Run: headless pygame with SDL's dummy video driver; simulated clock (each Clock.tick advances the game by its frame time, no real sleeping); random seed 0; keys injected as events and as key.get_pressed() state; no mouse input.
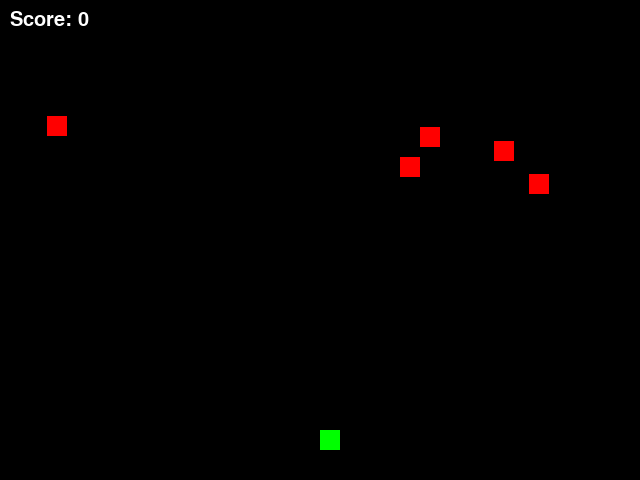
Frame 1 of 4 · flips 1–60 · no input
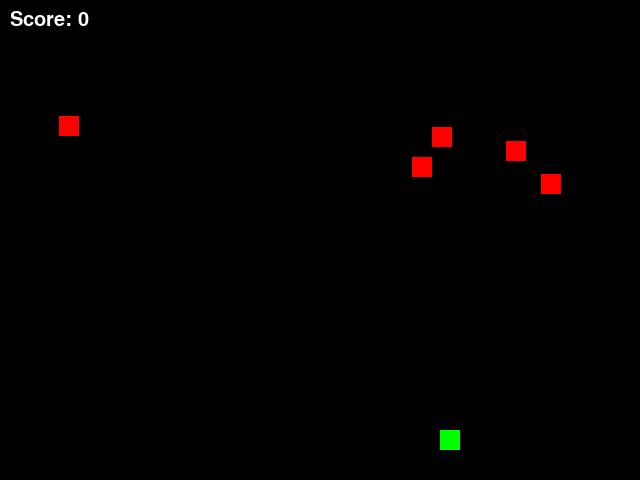
Frame 2 of 4 · flips 61–180 · tapped SPACE, RETURN · held RIGHT (→), D
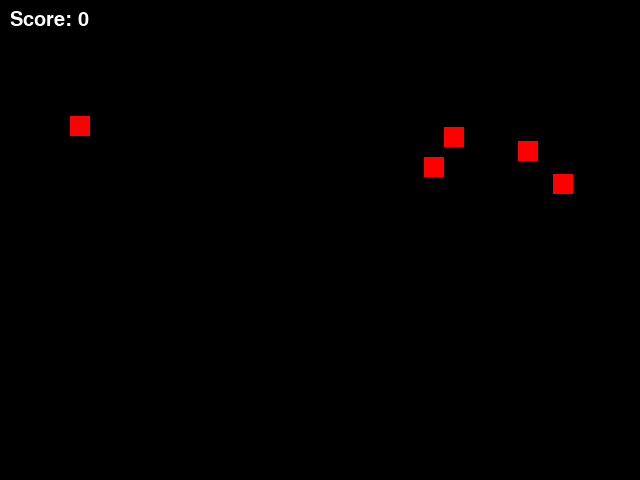
Frame 3 of 4 · flips 181–300 · held DOWN (↓), S
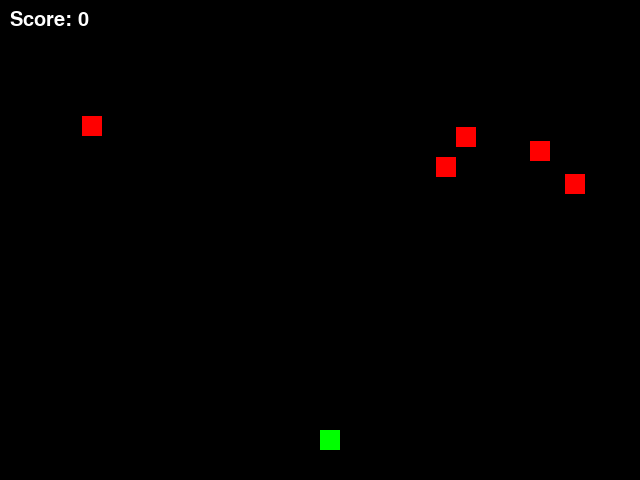
Frame 4 of 4 · flips 301–420 · held LEFT (←), A, UP (↑), W

The pygame program that drew these frames:

import pygame
import random

# Initialize Pygame
pygame.init()

# Set the dimensions of the game window
WINDOW_WIDTH = 640
WINDOW_HEIGHT = 480
game_window = pygame.display.set_mode((WINDOW_WIDTH, WINDOW_HEIGHT))

# Set the title of the game window
pygame.display.set_caption("Frogger")

# Define some colors
BLACK = (0, 0, 0)
WHITE = (255, 255, 255)
GREEN = (0, 255, 0)
RED = (255, 0, 0)

# Set the font for the score
font = pygame.font.SysFont(None, 30)

# Set the starting position of the player
player_x = WINDOW_WIDTH // 2
player_y = WINDOW_HEIGHT - 50

# Set the speed of the player and the enemies
player_speed = 1
enemy_speed = 0.1

# Set the number of enemies
num_enemies = 5

# Create a list to hold the enemies
enemies = []
for i in range(num_enemies):
    enemy_x = random.randint(0, WINDOW_WIDTH)
    enemy_y = random.randint(50, 200)
    enemies.append((enemy_x, enemy_y))

# Set the starting score
score = 0

# Set the game loop to run
game_running = True
while game_running:
    # Check for events
    for event in pygame.event.get():
        if event.type == pygame.QUIT:
            game_running = False

    # Clear the screen
    game_window.fill(BLACK)

    # Move the player
    keys = pygame.key.get_pressed()
    if keys[pygame.K_LEFT]:
        player_x -= player_speed
    if keys[pygame.K_RIGHT]:
        player_x += player_speed
    if keys[pygame.K_UP]:
        player_y -= player_speed
    if keys[pygame.K_DOWN]:
        player_y += player_speed

    # Draw the player
    pygame.draw.rect(game_window, GREEN, (player_x, player_y, 20, 20))

    # Move the enemies
    for i in range(num_enemies):
        enemy_x, enemy_y = enemies[i]
        enemy_x += enemy_speed
        if enemy_x > WINDOW_WIDTH:
            enemy_x = 0
            enemy_y = random.randint(50, 200)
        enemies[i] = (enemy_x, enemy_y)

    # Draw the enemies
    for enemy in enemies:
        pygame.draw.rect(game_window, RED, (enemy[0], enemy[1], 20, 20))

    # Check for collisions between the player and the enemies
    for enemy in enemies:
        if player_x < enemy[0] + 20 and player_x + 20 > enemy[0] and player_y < enemy[1] + 20 and player_y + 20 > enemy[1]:
            # Player has collided with an enemy, reset the game
            score = 0
            player_x = WINDOW_WIDTH // 2
            player_y = WINDOW_HEIGHT - 50
            for i in range(num_enemies):
                enemy_x = random.randint(0, WINDOW_WIDTH)
                enemy_y = random.randint(50, 200)
                enemies[i] = (enemy_x, enemy_y)

    # Check if the player has reached the top of the screen
    if player_y < 0:
        score += 10
        player_x = WINDOW_WIDTH // 2
        player_y = WINDOW_HEIGHT - 50

    # Draw the score on the screen
    score_text = font.render("Score: " + str(score), True, WHITE)
    game_window.blit(score_text, (10, 10))

    # Update the screen
    pygame.display.update()

# Quit Pygame
pygame.quit()
